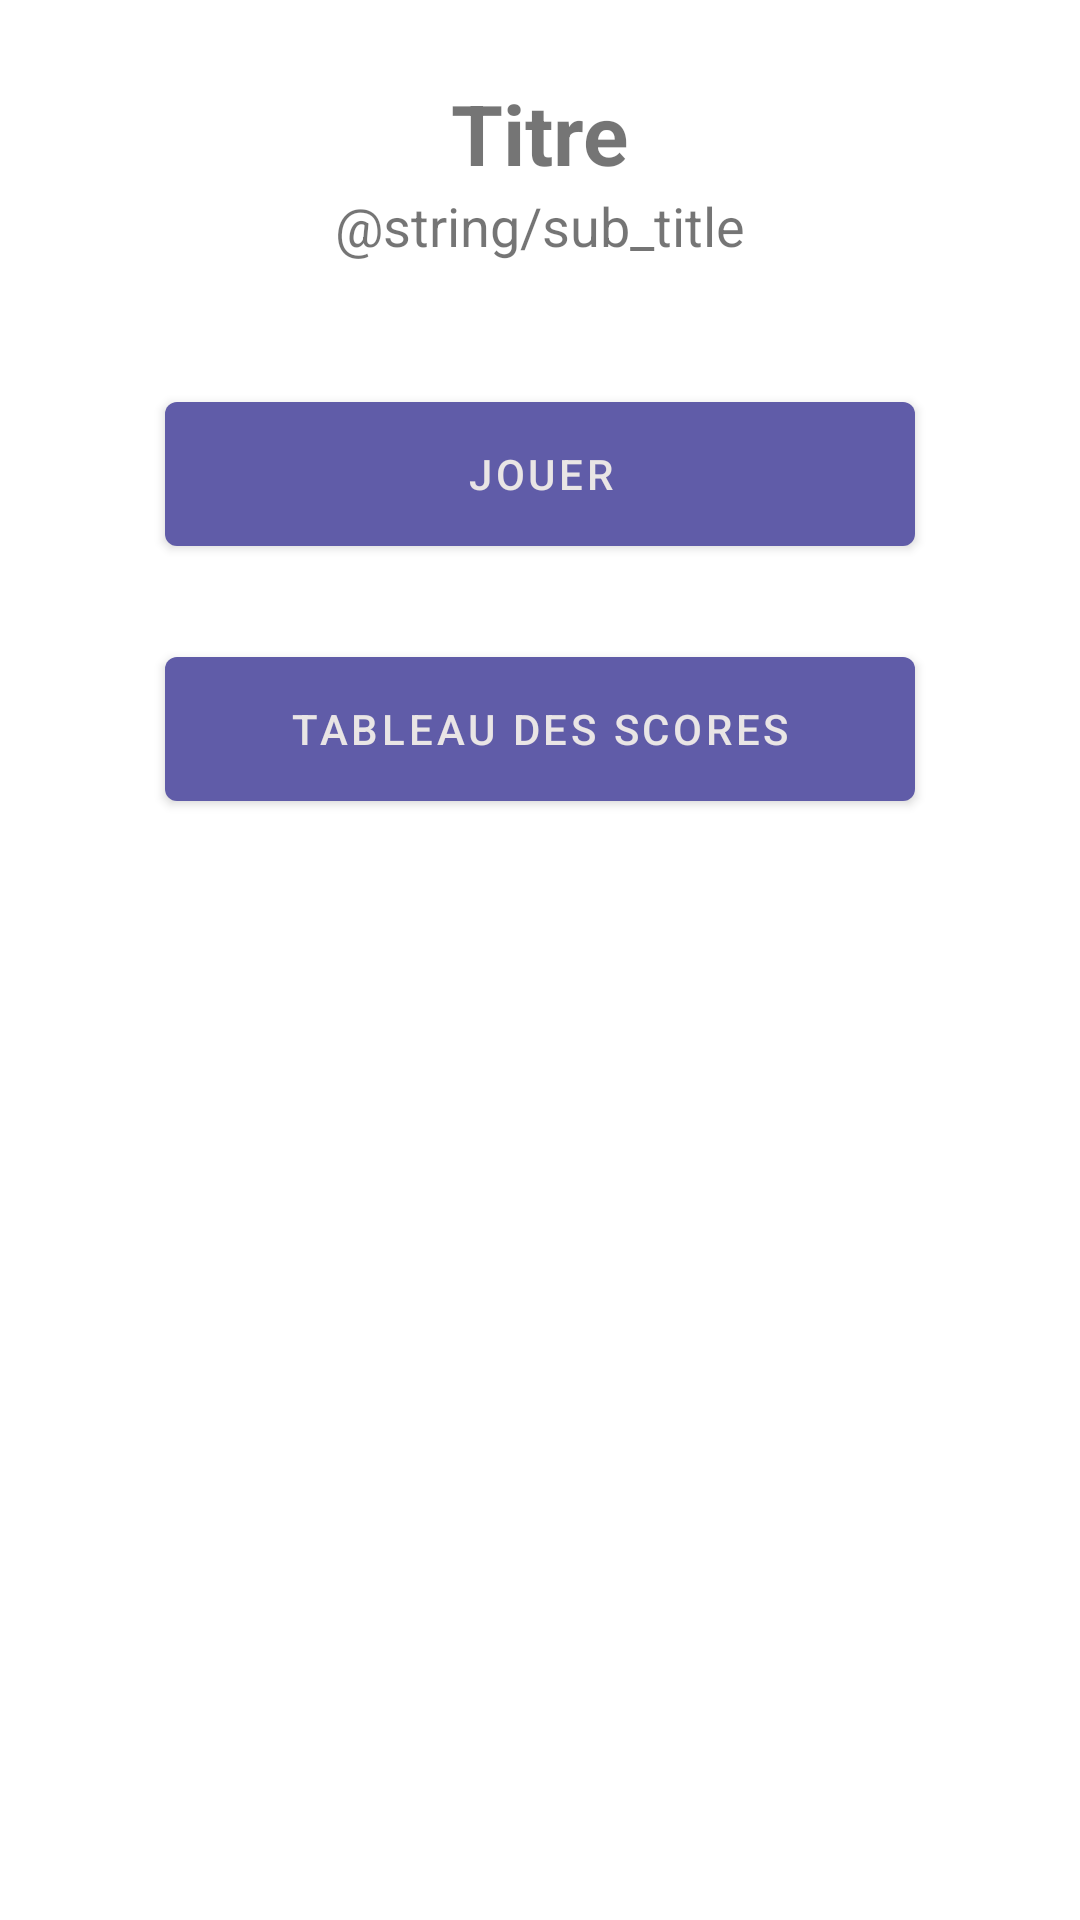

Reconstruct the res/layout file that produces this screen, plus the resources it refers to.
<!-- AndroidManifest.xml: application theme Theme.SpaceOdysseyApp -->
<!-- res/layout/activity_quiz.xml -->
<?xml version="1.0" encoding="utf-8"?>
<LinearLayout xmlns:android="http://schemas.android.com/apk/res/android"
    xmlns:tools="http://schemas.android.com/tools"
    android:id="@+id/root_quiz"
    android:layout_width="match_parent"
    android:layout_height="match_parent"
    android:orientation="vertical"
    android:padding="10dp"
    android:weightSum="1"
    tools:context=".controller.quiz.QuizActivity">

    <include
        layout="@layout/element_title"
        android:layout_width="match_parent"
        android:layout_height="0dp"
        android:layout_weight="0.15" />

    <LinearLayout
        android:layout_width="match_parent"
        android:layout_height="0dp"
        android:layout_weight="0.85"
        android:gravity="center_horizontal"
        android:orientation="vertical"
        android:paddingTop="20dp">

        <com.google.android.material.button.MaterialButton
            android:id="@+id/btnSetUp"
            android:onClick="onClickSetUpQuiz"
            android:layout_width="250dp"
            android:layout_height="60dp"
            android:layout_marginTop="5dp"
            android:layout_marginBottom="20dp"
            android:text="@string/playAQuiz" />

        <com.google.android.material.button.MaterialButton
            android:id="@+id/btnScoreboard"
            android:layout_width="250dp"
            android:layout_height="60dp"
            android:layout_margin="5dp"
            android:text="@string/scoreboard" />

    </LinearLayout>
</LinearLayout>
<!-- res/layout/element_title.xml (included above) -->
<?xml version="1.0" encoding="utf-8"?>
<LinearLayout xmlns:android="http://schemas.android.com/apk/res/android"
    android:id="@+id/top_title_screen"
    android:layout_width="match_parent"
    android:layout_height="wrap_content"
    android:layout_marginTop="10dp"
    android:layout_marginEnd="10dp"
    android:gravity="center"
    android:orientation="vertical">

    <TextView
        android:id="@+id/tv_title"
        android:layout_width="wrap_content"
        android:layout_height="wrap_content"
        android:text="@string/title"
        android:textSize="28sp"
        android:textStyle="bold" />

    <TextView
        android:id="@+id/tv_sub_title"
        android:layout_width="wrap_content"
        android:layout_height="wrap_content"
        android:text="@string/sub_title"
        android:textSize="18sp" />

</LinearLayout>
<!-- resources referenced by this layout -->
<resources>
  <string name="playAQuiz">Jouer</string>
  <string name="scoreboard">Tableau des scores</string>
  <string name="title">Titre</string>
  <style name="Theme.SpaceOdysseyApp" parent="Theme.MaterialComponents.DayNight.DarkActionBar">
          
          <item name="colorPrimary">@color/btn_purple</item>
          <item name="colorPrimaryVariant">@color/purple_700</item>
          <item name="colorOnPrimary">@color/text_white</item>
          
          <item name="colorSecondary">@color/teal_200</item>
          <item name="colorSecondaryVariant">@color/teal_700</item>
          <item name="colorOnSecondary">@color/white</item>
          
          <item name="android:statusBarColor" tools:targetApi="l">?attr/colorPrimaryVariant</item>
          
      </style>
  <color name="btn_purple">#605CA8</color>
  <color name="purple_700">#FF3700B3</color>
  <color name="text_white">#E9E5E5</color>
  <color name="teal_200">#FF03DAC5</color>
  <color name="teal_700">#FF018786</color>
  <color name="white">#FFFFFFFF</color>
</resources>
